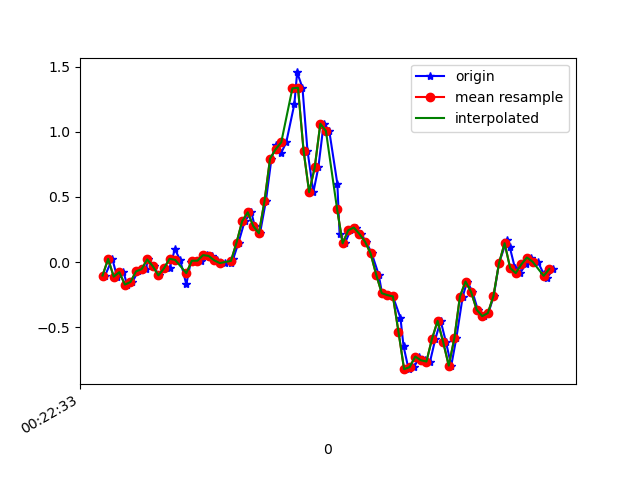

The data file committed next to this chart (first rows):
1617668553649, 364190349081989, -0.10315543, -0.11659743, 0.01964468
1617668553675, 364190368126229, 0.0239, 0.4295, 0.009871
1617668553692, 364190387145685, -0.1117, 0.02146, 0.03919
1617668553715, 364190406189925, -0.0775, 0.3953, 9.7E-5
1617668553728, 364190425209349, -0.1728, 0.2243, 0.05507
1617668553747, 364190444225493, -0.1532, -0.08605, 0.00254
1617668553767, 364190463242293, -0.07139, 0.2902, 0.0282
1617668553794, 364190482283893, -0.05429, -0.1752, 0.04286
1617668553804, 364190501300725, 0.02024, 0.3293, -0.01701
1617668553823, 364190520342325, -0.0323, 0.2573, 0.02087
1617668553842, 364190539372949, -0.1019, -0.1704, -0.039
1617668553865, 364190558390709, -0.04818, 0.3562, -0.04511
1617668553880, 364190577433269, -0.04818, 0.04956, 9.7E-5
1617668553899, 364190596450997, 0.09843, 0.03368, -0.02922
1617668553918, 364190615493557, 0.01657, 0.2182, 0.006206
1617668553940, 364190634511317, -0.1716, -0.04452, -0.002346
1617668553956, 364190653568533, 0.001913, 0.1962, -0.03411
1617668553975, 364190672587061, 0.01047, 0.1082, -0.002346
1617668553994, 364190691630389, 0.01047, -0.2156, 0.02575
1617668554015, 364190710648885, 0.05323, -0.1667, 0.008649
1617668554032, 364190729692181, 0.04712, 0.01413, -0.00479
1617668554051, 364190748710549, 0.01291, 0.04956, -0.003568
1617668554079, 364190767753877, -0.00786, 0.03856, -0.001125
1617668554100, 364190786797141, -0.005417, 0.04223, -0.01334
1617668554108, 364190805815637, 0.0239, 0.06178, -0.039
1617668554127, 364190824858965, 0.1497, 0.04834, -0.04511
1617668554149, 364190843889621, 0.3135, -0.06773, -0.028
1617668554173, 364190862933397, 0.3819, -0.251, -0.03411
1617668554185, 364190881952405, 0.2756, -0.4941, -0.1416
1617668554204, 364190900996181, 0.2206, -0.8069, -0.2943
1617668554225, 364190920015125, 0.4674, -1.167, -0.3847
1617668554245, 364190939058837, 0.7936, -1.514, -0.408
1617668554261, 364190958095573, 0.8962, -1.845, -0.4446
1617668554279, 364190977114261, 0.8339, -2.112, -0.5497
1617668554298, 364190996157781, 0.9182, -2.234, -0.6816
1617668554327, 364191015201365, 1.211, -2.416, -0.667
1617668554337, 364191034220117, 1.455, -2.653, -0.5692
1617668554356, 364191053243221, 1.337, -2.795, -0.5057
1617668554374, 364191072261333, 0.8547, -2.807, -0.5521
1617668554395, 364191091304277, 0.5358, -2.683, -0.634
1617668554413, 364191110322453, 0.7264, -2.483, -0.6303
1617668554432, 364191129365397, 1.061, -2.294, -0.4996
1617668554452, 364191148396437, 1.006, -2.125, -0.3676
1617668554481, 364191167414229, 0.6006, -1.904, -0.3347
1617668554489, 364191186456853, 0.2145, -1.649, -0.353
1617668554508, 364191205474709, 0.1436, -1.346, -0.3347
1617668554528, 364191224517333, 0.2438, -0.9999, -0.2687
1617668554547, 364191243535189, 0.2646, -0.6126, -0.2076
1617668554565, 364191262560917, 0.2157, -0.2314, -0.149
1617668554584, 364191281705610, 0.1571, 0.1094, -0.0671
1617668554604, 364191300747914, 0.06667, 0.4295, 0.06118
1617668554629, 364191319765386, -0.09583, 0.7423, 0.143
1617668554641, 364191338807562, -0.2388, 1.035, 0.1968
1617668554661, 364191357848458, -0.2534, 1.275, 0.3068
1617668554680, 364191376865802, -0.2632, 1.445, 0.4582
1617668554707, 364191395907978, -0.4281, 1.59, 0.5902
1617668554718, 364191414925450, -0.6444, 1.759, 0.6549
1617668554736, 364191433967626, -0.8215, 1.941, 0.6794
1617668554756, 364191452962186, -0.8057, 2.106, 0.7111
1617668554775, 364191472003978, -0.725, 2.238, 0.7759
1617668554794, 364191491045642, -0.7531, 2.392, 0.7576
... 24 more rows
